Run: headless pygame with SDL's dummy video driver; simulated clock (each Clock.tick advances the game by its frame time, no real sleeping); random seed 0; keys injected as events and as key.get_pressed() state; no mouse input.
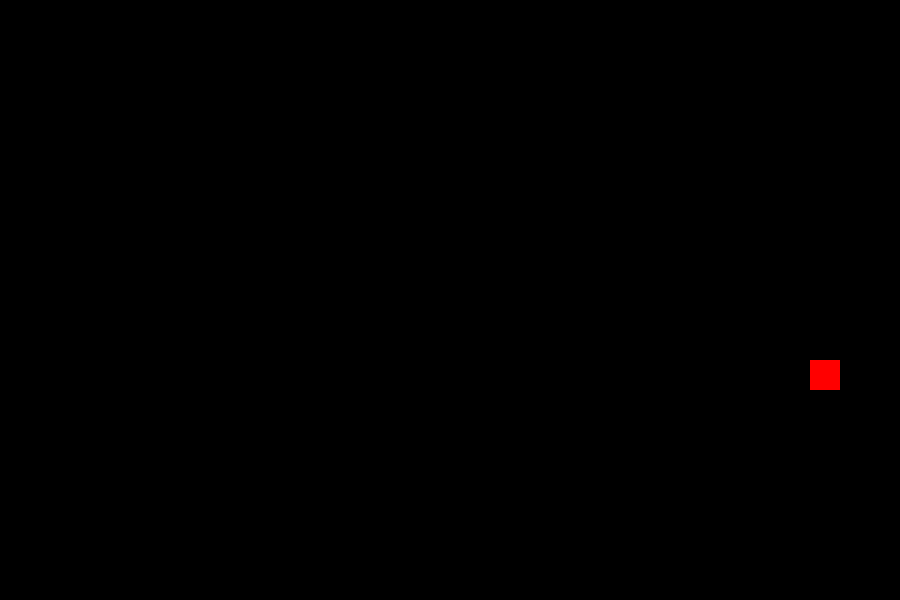
Frame 1 of 4 · flips 1–60 · no input
Frame 2 of 4 · flips 61–180 · tapped SPACE, RETURN · held RIGHT (→), D · screen unchanged from frame 1, image omitted
Frame 3 of 4 · flips 181–300 · held DOWN (↓), S · screen unchanged from frame 2, image omitted
Frame 4 of 4 · flips 301–420 · held LEFT (←), A, UP (↑), W · screen unchanged from frame 3, image omitted

The pygame program that drew these frames:

import pygame,random

pygame.init()

x = 40
y = 40
snek = []
health = 4

# To Do list --> Menu, dots, score, gameover

screen = pygame.display.set_mode((900,600))
clock = pygame.time.Clock()
done = False
move ="R"
FPS = 10
counter = 0
head = pygame.Rect(x,y,30,30)
gem = pygame.Rect((random.randint(0, 30)) * 30, random.randint(0, 20) * 30, 30, 30)
pygame.draw.rect(screen,(255,0,0),gem)

pygame.draw.rect(screen, (0, 128, 255), pygame.Rect(x, y, 30, 30))
snek.append(pygame.Rect(x, y, 30, 30))
while not done:
    for event in pygame.event.get():
        # only do something if the event is of type QUIT
        if event.type == pygame.QUIT:
            # change the value to False, to exit the main loop
            done = True
        if event.type == pygame.KEYDOWN and event.key == pygame.K_UP:
            move = "U"
        if event.type == pygame.KEYDOWN and event.key == pygame.K_DOWN:
            move = "D"
        if event.type == pygame.KEYDOWN and event.key == pygame.K_RIGHT:
            move = "R"
        if event.type == pygame.KEYDOWN and event.key == pygame.K_LEFT:
            move = "L"
        if event.type == pygame.KEYDOWN and event.key == pygame.K_SPACE:
            health+=1
    if move == "U":
        if (len(snek) < health):
            pygame.draw.rect(screen, (0, 128, 255), pygame.Rect(x, y, 30, 30))
            head = pygame.Rect(x, y, 30, 30)
            y = y - 35
            snek.append(pygame.Rect(x, y, 30, 30))
            clock.tick(FPS)
            pygame.display.flip()
        else:
            clock.tick(FPS)
            pygame.draw.rect(screen, (0, 0, 0), snek[0])
            snek.pop(0)
            pygame.display.flip()
    if move == "D":
        if (len(snek) < health):
            pygame.draw.rect(screen, (0, 128, 255), pygame.Rect(x, y, 30, 30))
            head = pygame.Rect(x, y, 30, 30)
            y = y + 35
            snek.append(pygame.Rect(x, y, 30, 30))
            clock.tick(FPS)
            pygame.display.flip()
        else:
            clock.tick(FPS)
            pygame.draw.rect(screen, (0, 0, 0), snek[0])
            snek.pop(0)
            pygame.display.flip()
    if move == "R":

        if (len(snek) < health):
            pygame.draw.rect(screen, (0, 128, 255), pygame.Rect(x, y, 30, 30))
            head = pygame.Rect(x, y, 30, 30)
            x = x + 35
            snek.append(pygame.Rect(x, y, 30, 30))
            clock.tick(FPS)
            pygame.display.flip()

        else:
            clock.tick(FPS)
            pygame.draw.rect(screen, (0, 0, 0), snek[0])
            snek.pop(0)
            pygame.display.flip()

    if move == "L":
        if (len(snek) < health):
            pygame.draw.rect(screen, (0, 128, 255), pygame.Rect(x, y, 30, 30))
            head = pygame.Rect(x, y, 30, 30)
            x = x - 35
            snek.append(pygame.Rect(x, y, 30, 30))
            clock.tick(FPS)
            pygame.display.flip()
        else:
            clock.tick(FPS)
            pygame.draw.rect(screen, (0, 0, 0), snek[0])
            snek.pop(0)
            pygame.display.flip()

    if head.colliderect(gem):
        pygame.display.set_caption('Success')


pygame.quit()
